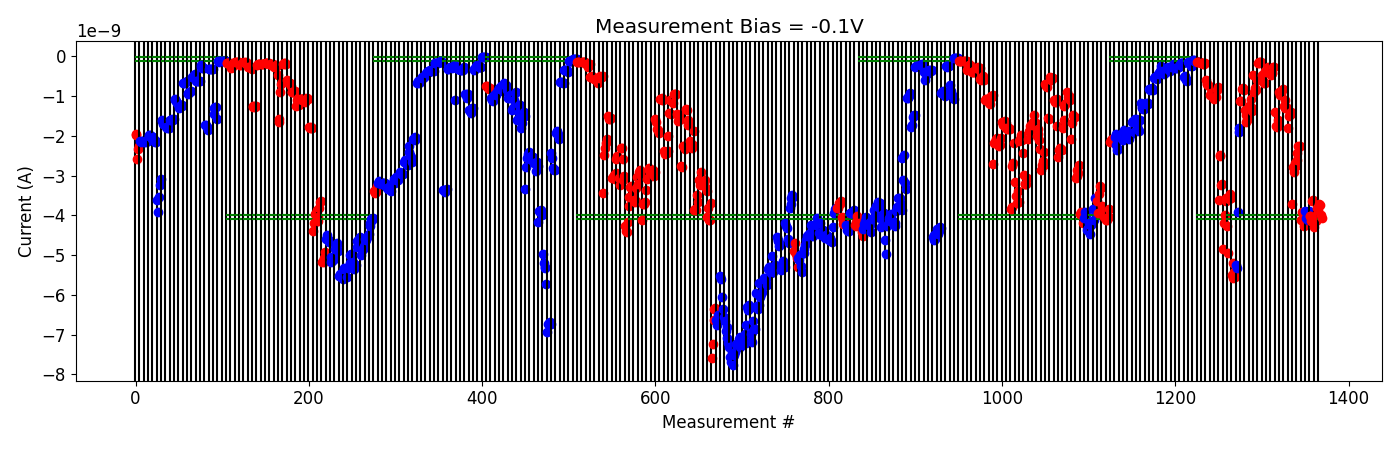

The file beside this chart, header and first rows:
# pulse_v, pulse_width, num_applied, meas_v, i_0, i_1, i_2, i_3, i_4
1.500000000000000000e+00, 4.999999999999999774e-07, 1.000000000000000000e+03, -1.000000000000000056e-01, -1.521918709999999944e-10, -1.460573130000000039e-10, -1.448119020000000142e-10, -1.489702660000000150e-10, -1.509621000000000116e-10
1.500000000000000000e+00, 4.999999999999999774e-07, 1.000000000000000000e+03, -1.000000000000000056e-01, -1.764392710000000124e-10, -1.742563149999999999e-10, -1.796298100000000109e-10, -1.787706650000000093e-10, -1.744483409999999947e-10
2.000000000000000000e+00, 4.999999999999999774e-07, 1.000000000000000000e+03, -1.000000000000000056e-01, -5.815530850000000143e-10, -7.023567100000000703e-10, -7.005899900000000146e-10, -7.217180200000000364e-10, -7.506308999999999995e-10
2.000000000000000000e+00, 4.999999999999999774e-07, 1.000000000000000000e+03, -1.000000000000000056e-01, -9.586388450000000354e-10, -9.246997099999999714e-10, -9.329852250000000299e-10, -9.371686050000000734e-10, -9.703415850000001137e-10
2.500000000000000000e+00, 4.999999999999999774e-07, 1.000000000000000000e+03, -1.000000000000000056e-01, -1.062033150000000076e-09, -1.029709489999999955e-09, -1.031440810000000204e-09, -8.347752010000000522e-10, -7.734500650000000330e-10
3.000000000000000000e+00, 4.999999999999999774e-07, 1.000000000000000000e+03, -1.000000000000000056e-01, -3.605335840000000371e-09, -2.507794220000000272e-09, -2.469112620000000470e-09, -3.231296000000000171e-09, -3.212039400000000227e-09
3.000000000000000000e+00, 4.999999999999999774e-07, 1.000000000000000000e+03, -1.000000000000000056e-01, -4.845009729999999833e-09, -4.192207244999999558e-09, -3.986823574999999993e-09, -3.648882020000000228e-09, -3.561280150000000389e-09
3.200000000000000178e+00, 4.999999999999999774e-07, 1.000000000000000000e+03, -1.000000000000000056e-01, -4.261583015000000383e-09, -4.934666744999999749e-09, -3.589544370000000229e-09, -3.472969524999999696e-09, -3.573653474999999825e-09
3.400000000000000355e+00, 4.999999999999999774e-07, 1.000000000000000000e+03, -1.000000000000000056e-01, -5.495247900000000181e-09, -5.582159650000000390e-09, -5.205781600000000291e-09, -5.417859149999999878e-09, -5.560533150000000206e-09
-2.000000000000000111e-01, 4.999999999999999774e-07, 1.000000000000000000e+03, -1.000000000000000056e-01, -5.256595100000000324e-09, -5.314199200000000274e-09, -3.909926805000000513e-09, -1.891830385000000030e-09, -1.800967830000000090e-09
4.500000000000000000e+00, 4.999999999999999774e-07, 1.000000000000000000e+03, -1.000000000000000056e-01, -1.126724550000000016e-09, -1.129409420000000033e-09, -8.079850600000000367e-10, -7.970179099999999998e-10, -8.488550000000000636e-10
5.000000000000000000e+00, 4.999999999999999774e-07, 1.000000000000000000e+03, -1.000000000000000056e-01, -1.347072020000000088e-09, -1.653514040000000017e-09, -1.471533804999999873e-09, -1.602086319999999940e-09, -1.561685710000000133e-09
5.000000000000000000e+00, 4.999999999999999774e-07, 1.000000000000000000e+03, -1.000000000000000056e-01, -1.246119115000000126e-09, -1.247633420000000100e-09, -1.081749235000000120e-09, -1.294220780000000066e-09, -1.372140390000000062e-09
5.500000000000000000e+00, 4.999999999999999774e-07, 1.000000000000000000e+03, -1.000000000000000056e-01, -4.561487940000000370e-10, -9.036405200000000355e-10, -7.930993280000001097e-10, -8.447328280000001465e-10, -5.826692919999999429e-10
6.000000000000000000e+00, 4.999999999999999774e-07, 1.000000000000000000e+03, -1.000000000000000056e-01, -1.608089080000000013e-10, -1.574783170000000126e-10, -1.463421550000000182e-10, -1.506837270000000029e-10, -1.499649880000000020e-10
6.500000000000000000e+00, 4.999999999999999774e-07, 1.000000000000000000e+03, -1.000000000000000056e-01, -4.801070650000000669e-10, -6.169215780000000973e-10, -6.793540070000000822e-10, -6.757540669999999690e-10, -3.763371589999999847e-10
6.500000000000000000e+00, 4.999999999999999774e-07, 1.000000000000000000e+03, -1.000000000000000056e-01, -3.812813580000000220e-10, -4.037223450000000317e-10, -2.769460100000000206e-10, -2.881847160000000408e-10, -3.873369720000000133e-10
7.000000000000000000e+00, 4.999999999999999774e-07, 1.000000000000000000e+03, -1.000000000000000056e-01, -4.737955609999999722e-10, -4.108640140000000200e-10, -4.120708770000000136e-10, -2.729173449999999855e-10, -2.719049010000000175e-10
7.500000000000000000e+00, 4.999999999999999774e-07, 1.000000000000000000e+03, -1.000000000000000056e-01, -1.411069539999999986e-09, -1.740266380000000034e-09, -1.785764860000000188e-09, -1.749986760000000117e-09, -1.594306600000000000e-09
7.500000000000000000e+00, 4.999999999999999774e-07, 1.000000000000000000e+03, -1.000000000000000056e-01, -8.945261850000000779e-10, -9.613010330000000517e-10, -9.357318930000000098e-10, -8.538931460000000301e-10, -8.302162620000000298e-10
8.000000000000000000e+00, 4.999999999999999774e-07, 1.000000000000000000e+03, -1.000000000000000056e-01, -1.255917150000000065e-09, -1.286822150000000177e-09, -1.087025179999999951e-09, -1.262239450000000214e-09, -1.296049089999999965e-09
8.500000000000000000e+00, 4.999999999999999774e-07, 1.000000000000000000e+03, -1.000000000000000056e-01, -1.805793530000000242e-09, -1.500264250000000267e-09, -1.421041590000000141e-09, -1.446573660000000277e-09, -1.389574700000000040e-09
9.000000000000000000e+00, 4.999999999999999774e-07, 1.000000000000000000e+03, -1.000000000000000056e-01, -3.721532680000000430e-09, -2.792620920000000189e-09, -2.903606500000000193e-09, -2.673224139999999829e-09, -2.751731019999999962e-09
9.000000000000000000e+00, 4.999999999999999774e-07, 1.000000000000000000e+03, -1.000000000000000056e-01, -2.600944960000000087e-09, -2.430871840000000238e-09, -2.265362420000000153e-09, -2.270856440000000430e-09, -2.245390140000000042e-09
9.500000000000000000e+00, 4.999999999999999774e-07, 1.000000000000000000e+03, -1.000000000000000056e-01, -4.109994080000000174e-09, -3.922711434999999870e-09, -3.930276604999999867e-09, -4.155225089999999770e-09, -4.264306600000000293e-09
-5.000000000000000000e-01, 4.999999999999999774e-07, 1.000000000000000000e+03, -1.000000000000000056e-01, -3.887761120000000258e-09, -4.063143645000000099e-09, -4.095922650000000076e-09, -4.126978645000000220e-09, -3.884067300000000183e-09
4.200000000000000178e+00, 4.999999999999999774e-07, 1.000000000000000000e+03, -1.000000000000000056e-01, -4.025828920000000507e-09, -4.022025490000000399e-09, -4.135278009999999421e-09, -3.632263085000000019e-09, -3.611545530000000150e-09
4.400000000000000355e+00, 4.999999999999999774e-07, 1.000000000000000000e+03, -1.000000000000000056e-01, -4.288862594999999684e-09, -4.006068059999999631e-09, -4.130265349999999807e-09, -4.045097799999999733e-09, -3.807416275000000539e-09
4.600000000000000533e+00, 4.999999999999999774e-07, 1.000000000000000000e+03, -1.000000000000000056e-01, -3.872196665000000268e-09, -3.715796335000000248e-09, -3.738051170000000384e-09, -3.993420704999999779e-09, -4.054840625000000644e-09
